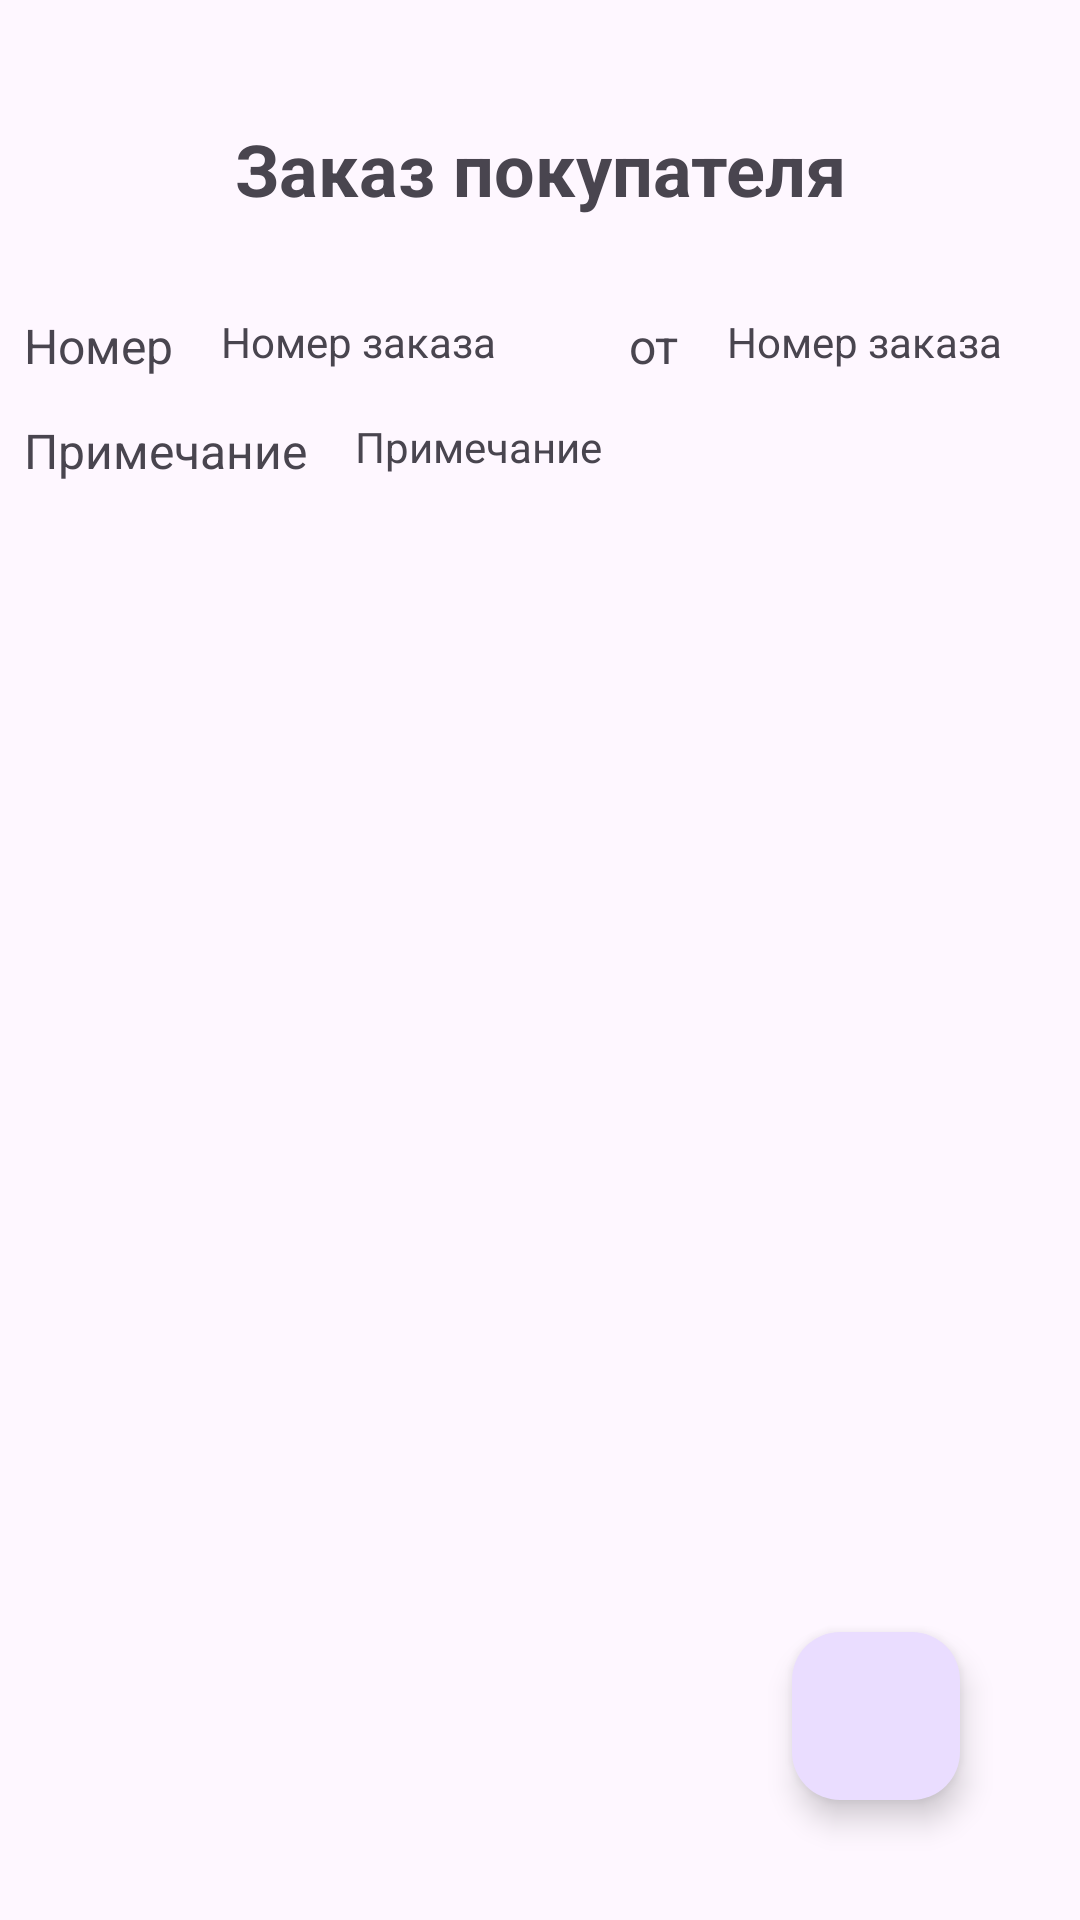

The Android layout XML behind this screen, and the referenced resources:
<!-- AndroidManifest.xml: application theme Theme.Terminal1 -->
<!-- res/layout/fragment_order.xml -->
<?xml version="1.0" encoding="utf-8"?>
<androidx.constraintlayout.widget.ConstraintLayout
    xmlns:android="http://schemas.android.com/apk/res/android"
    xmlns:app="http://schemas.android.com/apk/res-auto"
    xmlns:tools="http://schemas.android.com/tools"
    android:layout_width="match_parent"
    android:layout_height="match_parent"
    android:padding="8dp"
    tools:context=".screens.ordersFragment.orderFragment.OrderFragment">


    <TextView
        android:id="@+id/orderNameTitle"
        android:layout_width="match_parent"
        android:layout_height="wrap_content"
        android:gravity="center"
        android:text="Заказ покупателя"
        android:textSize="24dp"
        android:padding="16dp"
        android:textStyle="bold"
        android:layout_marginTop="16dp"
        app:layout_constraintEnd_toEndOf="parent"
        app:layout_constraintStart_toStartOf="parent"
        app:layout_constraintTop_toTopOf="parent" />

    <TextView
        android:id="@+id/orderNumberTitle"
        android:layout_width="wrap_content"
        android:layout_height="wrap_content"
        android:text="Номер"
        android:textSize="16dp"
        android:layout_marginTop="16dp"
        app:layout_constraintStart_toStartOf="parent"
        app:layout_constraintTop_toBottomOf="@id/orderNameTitle" />
    <TextView
        android:id="@+id/orderNumber"
        android:layout_width="120dp"
        android:layout_height="wrap_content"
        android:text="Номер заказа"
        android:layout_marginTop="16dp"
        android:layout_marginStart="16dp"
        app:layout_constraintStart_toEndOf="@+id/orderNumberTitle"
        app:layout_constraintTop_toBottomOf="@+id/orderNameTitle" />
    <TextView
        android:id="@+id/orderDateTitle"
        android:layout_width="wrap_content"
        android:layout_height="wrap_content"
        android:layout_marginTop="16dp"
        android:text="от"
        android:textSize="16dp"
        android:layout_marginStart="16dp"
        app:layout_constraintStart_toEndOf="@+id/orderNumber"
        app:layout_constraintTop_toBottomOf="@id/orderNameTitle" />
    <TextView
        android:id="@+id/orderDate"
        android:layout_width="120dp"
        android:layout_height="wrap_content"
        android:text="Номер заказа"
        android:layout_marginTop="16dp"
        android:layout_marginStart="16dp"
        app:layout_constraintStart_toEndOf="@+id/orderDateTitle"
        app:layout_constraintTop_toBottomOf="@+id/orderNameTitle" />

    <TextView
        android:id="@+id/orderNoteTitle"
        android:layout_width="wrap_content"
        android:layout_height="wrap_content"
        android:layout_marginTop="16dp"
        android:text="Примечание"
        android:textSize="16dp"
        app:layout_constraintStart_toStartOf="parent"
        app:layout_constraintTop_toBottomOf="@id/orderNumber" />
    <TextView
        android:id="@+id/orderNote"
        android:layout_width="240dp"
        android:layout_height="wrap_content"
        android:text="Примечание"
        android:layout_marginTop="16dp"
        android:layout_marginStart="16dp"
        app:layout_constraintStart_toEndOf="@+id/orderNoteTitle"
        app:layout_constraintTop_toBottomOf="@+id/orderNumber" />

    <androidx.recyclerview.widget.RecyclerView
        android:id="@+id/itemsOrderLayout"
        android:layout_width="match_parent"
        android:layout_height="wrap_content"
        tools:listitem="@layout/item_order_layout"
        android:layout_marginTop="16dp"
        app:layout_constraintStart_toStartOf="parent"
        app:layout_constraintTop_toBottomOf="@+id/orderNote"
        app:layoutManager="androidx.recyclerview.widget.LinearLayoutManager"/>

    <com.google.android.material.floatingactionbutton.FloatingActionButton
        android:id="@+id/fabOrder"
        android:layout_width="wrap_content"
        android:layout_height="wrap_content"
        android:layout_gravity="bottom|end"
        app:layout_constraintBottom_toBottomOf="parent"
        app:layout_constraintEnd_toEndOf="parent"
        android:layout_marginEnd="32dp"
        android:layout_marginBottom="32dp"
        app:srcCompat="@drawable/baseline_qr_code_scanner_24" />

</androidx.constraintlayout.widget.ConstraintLayout>
<!-- res/layout/item_order_layout.xml (included above) -->
<?xml version="1.0" encoding="utf-8"?>
<androidx.cardview.widget.CardView
    xmlns:android="http://schemas.android.com/apk/res/android"
    xmlns:app="http://schemas.android.com/apk/res-auto"
    xmlns:tools="http://schemas.android.com/tools"
    android:layout_width="match_parent"
    android:layout_height="wrap_content"
    android:layout_margin="3dp">

    <androidx.constraintlayout.widget.ConstraintLayout
        android:layout_width="match_parent"
        android:layout_height="wrap_content"
        android:padding="8dp">

        <TextView
            android:id="@+id/item_product_order"
            android:layout_width="match_parent"
            android:layout_height="wrap_content"
            android:text="Product"
            app:layout_constraintStart_toStartOf="parent"
            app:layout_constraintTop_toTopOf="parent"/>
        <TextView
            android:id="@+id/item_character_order"
            android:layout_width="match_parent"
            android:layout_height="wrap_content"
            android:text="Character"
            app:layout_constraintStart_toStartOf="parent"
            app:layout_constraintTop_toBottomOf="@id/item_product_order"/>
        <TextView
            android:id="@+id/item_barcode_order"
            android:layout_width="wrap_content"
            android:layout_height="wrap_content"
            android:text="Barcode"
            app:layout_constraintStart_toStartOf="parent"
            app:layout_constraintTop_toBottomOf="@id/item_character_order"/>

        <TextView
            android:id="@+id/item_price_order"
            android:layout_width="wrap_content"
            android:layout_height="wrap_content"
            android:layout_marginStart="16dp"
            android:text="Price"
            app:layout_constraintEnd_toStartOf="@+id/item_count_order"
            app:layout_constraintStart_toEndOf="@id/item_barcode_order"
            app:layout_constraintTop_toBottomOf="@id/item_character_order" />
        <TextView
            android:id="@+id/item_count_order"
            android:layout_width="wrap_content"
            android:layout_height="wrap_content"
            android:text="Count"
            android:layout_marginStart="16dp"
            app:layout_constraintEnd_toEndOf="parent"
            app:layout_constraintTop_toBottomOf="@id/item_character_order"/>

    </androidx.constraintlayout.widget.ConstraintLayout>

</androidx.cardview.widget.CardView>
<!-- resources referenced by this layout -->
<resources>
  <style name="Theme.Terminal1" parent="Base.Theme.Terminal1" />
  <style name="Base.Theme.Terminal1" parent="Theme.Material3.DayNight">
          
          
      </style>
</resources>
